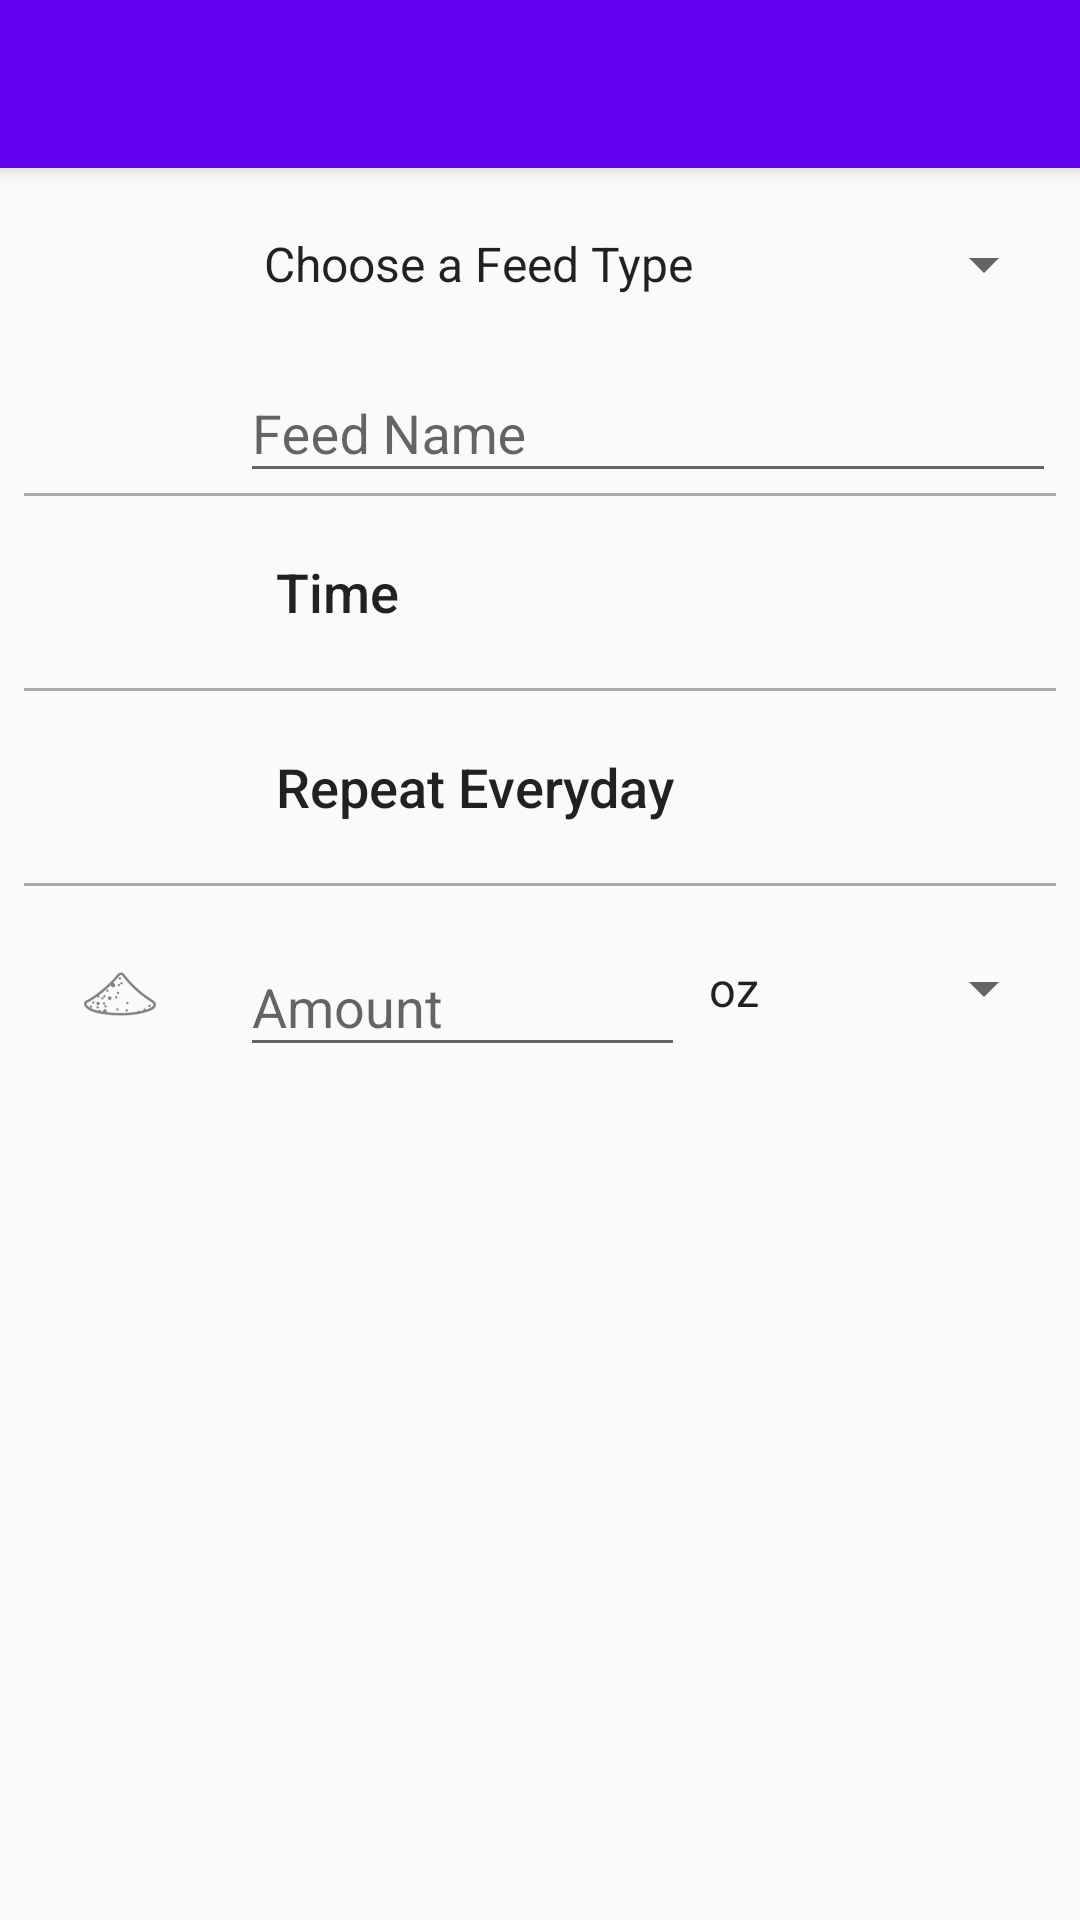

This screen was rendered from an Android layout file. Write that file and the resources it references.
<!-- AndroidManifest.xml: application theme AppTheme -->
<!-- res/layout/activity_add_edit_feeding_schedule.xml -->
<?xml version="1.0" encoding="utf-8"?>
<android.support.design.widget.CoordinatorLayout xmlns:android="http://schemas.android.com/apk/res/android"
    xmlns:app="http://schemas.android.com/apk/res-auto"
    xmlns:tools="http://schemas.android.com/tools"
    android:layout_width="match_parent"
    android:layout_height="match_parent"
    tools:context="jw.horsemanager.Activities.AddEditFeedingSchedule">

    <android.support.design.widget.AppBarLayout
        android:layout_width="match_parent"
        android:layout_height="wrap_content"
        android:theme="@style/AppTheme.AppBarOverlay">

        <android.support.v7.widget.Toolbar
            android:id="@+id/toolbar"
            android:layout_width="match_parent"
            android:layout_height="?attr/actionBarSize"
            android:background="?attr/colorPrimary"
            app:popupTheme="@style/AppTheme.PopupOverlay" />

    </android.support.design.widget.AppBarLayout>

    <include layout="@layout/content_add_edit_feeding_schedule" />

</android.support.design.widget.CoordinatorLayout>
<!-- res/layout/content_add_edit_feeding_schedule.xml (included above) -->
<?xml version="1.0" encoding="utf-8"?>
<LinearLayout xmlns:android="http://schemas.android.com/apk/res/android"
    xmlns:app="http://schemas.android.com/apk/res-auto"
    xmlns:tools="http://schemas.android.com/tools"
    android:layout_width="match_parent"
    android:layout_height="match_parent"
    android:orientation="vertical"
    android:padding="8dp"
    app:layout_behavior="@string/appbar_scrolling_view_behavior"
    tools:context="jw.horsemanager.Activities.AddEditFeedingSchedule"
    tools:showIn="@layout/activity_add_edit_feeding_schedule">

    <RelativeLayout
        android:layout_width="match_parent"
        android:layout_height="wrap_content">

        <ImageView
            android:id="@+id/icon_food_image_view"
            style="@style/edit_icon"
            android:src="@drawable/ic_food" />

        <Spinner
            android:id="@+id/feed_type_spinner"
            android:layout_width="match_parent"
            android:layout_height="wrap_content"
            android:layout_alignBottom="@id/icon_food_image_view"
            android:layout_alignTop="@id/icon_food_image_view"
            android:layout_toEndOf="@id/icon_food_image_view"
            android:entries="@array/feed_type" />

        <android.support.design.widget.TextInputLayout
            android:id="@+id/feed_name_text_input_layout"
            android:layout_width="match_parent"
            android:layout_height="wrap_content"
            android:layout_alignStart="@id/feed_type_spinner"
            android:layout_below="@id/feed_type_spinner"
            android:hint="@string/feed_name">

            <EditText
                android:id="@+id/feed_name_edit_text"
                android:layout_width="match_parent"
                android:layout_height="wrap_content" />
        </android.support.design.widget.TextInputLayout>


    </RelativeLayout>

    <View style="@style/grey_separate_line"
        android:layout_marginBottom="8dp"/>

    <RelativeLayout
        android:layout_height="wrap_content"
        android:layout_width="match_parent">

        <ImageView
            style="@style/edit_icon"
            android:src="@drawable/ic_time"
            android:id="@+id/time_icon"/>

        <Button
            android:id="@+id/feed_time_btn"
            style="@android:style/Widget.Material.Light.Button.Borderless"
            android:layout_width="match_parent"
            android:layout_height="wrap_content"
            android:layout_toEndOf="@id/time_icon"
            android:layout_alignTop="@id/time_icon"
            android:layout_alignBottom="@id/time_icon"
            android:text="@string/time"
            android:textAlignment="textStart"
            android:textAllCaps="false"
            android:textSize="18sp" />

        <TextView
            android:layout_width="match_parent"
            android:layout_height="wrap_content"
            android:layout_alignStart="@id/feed_time_btn"
            android:layout_below="@id/feed_time_btn"
            android:layout_marginStart="4dp"
            android:textColor="@android:color/holo_red_dark"
            android:textSize="12sp"
            android:text="@string/required_field"
            android:visibility="gone"
            android:id="@+id/time_error"/>
    </RelativeLayout>

    <View style="@style/grey_separate_line"
        android:layout_marginTop="8dp"/>

    <LinearLayout
        style="@style/edit_linear_layout"
        android:orientation="horizontal">

        <ImageView
            style="@style/edit_icon"
            android:src="@drawable/ic_repeat" />

        <Button
            android:id="@+id/repeat_btn"
            style="@android:style/Widget.Material.Light.Button.Borderless"
            android:layout_width="0dp"
            android:layout_height="wrap_content"
            android:layout_weight="5"
            android:text="@string/repeat_everyday"
            android:textAlignment="textStart"
            android:textAllCaps="false"
            android:textSize="18sp" />

    </LinearLayout>

    <View style="@style/grey_separate_line" />

    <LinearLayout
        style="@style/edit_linear_layout"
        android:orientation="horizontal">

        <ImageView
            style="@style/edit_icon"
            android:src="@drawable/ic_amount"
            android:layout_marginTop="4dp"/>

        <android.support.design.widget.TextInputLayout
            android:layout_width="0dp"
            android:layout_height="wrap_content"
            android:layout_weight="6"
            android:hint="@string/amount"
            android:id="@+id/amount_TIL">

            <EditText
                android:id="@+id/amount_edit_text"
                android:layout_width="match_parent"
                android:layout_height="match_parent"
                android:inputType="numberDecimal" />
        </android.support.design.widget.TextInputLayout>


        <Spinner
            android:id="@+id/unit_spinner"
            android:layout_width="0dp"
            android:layout_height="match_parent"
            android:layout_weight="5"
            android:entries="@array/unit_feed" />

    </LinearLayout>


</LinearLayout>
<!-- resources referenced by this layout -->
<resources>
  <string-array name="feed_type">
          <item>Choose a Feed Type</item>
          <item>Feed</item>
          <item>Hay</item>
          <item>Supplement</item>
      </string-array>
  <string-array name="unit_feed">
          <item>oz</item>
          <item>lb</item>
          <item>qt</item>
      </string-array>
  <!-- drawable ic_amount: png bitmap (drawable-hdpi, 857 bytes) -->
  <string name="amount">Amount</string>
  <string name="feed_name">Feed Name</string>
  <string name="repeat_everyday">Repeat Everyday</string>
  <string name="required_field">*Required Field</string>
  <string name="time">Time</string>
  <style name="AppTheme.AppBarOverlay" parent="ThemeOverlay.AppCompat.Dark.ActionBar" />
  <style name="AppTheme.PopupOverlay" parent="ThemeOverlay.AppCompat.Light" />
  <style name="edit_icon">
          <item name="android:layout_width">48dp</item>
          <item name="android:layout_height">48dp</item>
          <item name="android:layout_marginEnd">16dp</item>
          <item name="android:layout_marginStart">8dp</item>
          <item name="android:padding">8dp</item>
          <item name="android:layout_alignParentStart">true</item>
      </style>
  <style name="edit_linear_layout">
          <item name="android:layout_width">match_parent</item>
          <item name="android:layout_height">wrap_content</item>
          <item name="android:layout_marginBottom">8dp</item>
          <item name="android:layout_marginTop">8dp</item>
      </style>
  <style name="grey_separate_line">
          <item name="android:layout_width">match_parent</item>
          <item name="android:layout_height">1dp</item>
          <item name="android:background">@android:color/darker_gray</item>
          <item name="android:orientation">horizontal</item>
      </style>
  <style name="AppTheme" parent="Theme.AppCompat.Light.DarkActionBar">
          
          <item name="colorPrimary">@color/colorPrimary</item>
          <item name="colorPrimaryDark">@color/colorPrimaryDark</item>
          <item name="colorAccent">@color/colorAccent</item>
      </style>
  <!-- not gathered from this repository: default colours our renderer supplied (Android Studio template values) -->
  <color name="colorPrimary">#FF6200EE</color>
  <color name="colorPrimaryDark">#FF3700B3</color>
  <color name="colorAccent">#FF03DAC5</color>
</resources>
